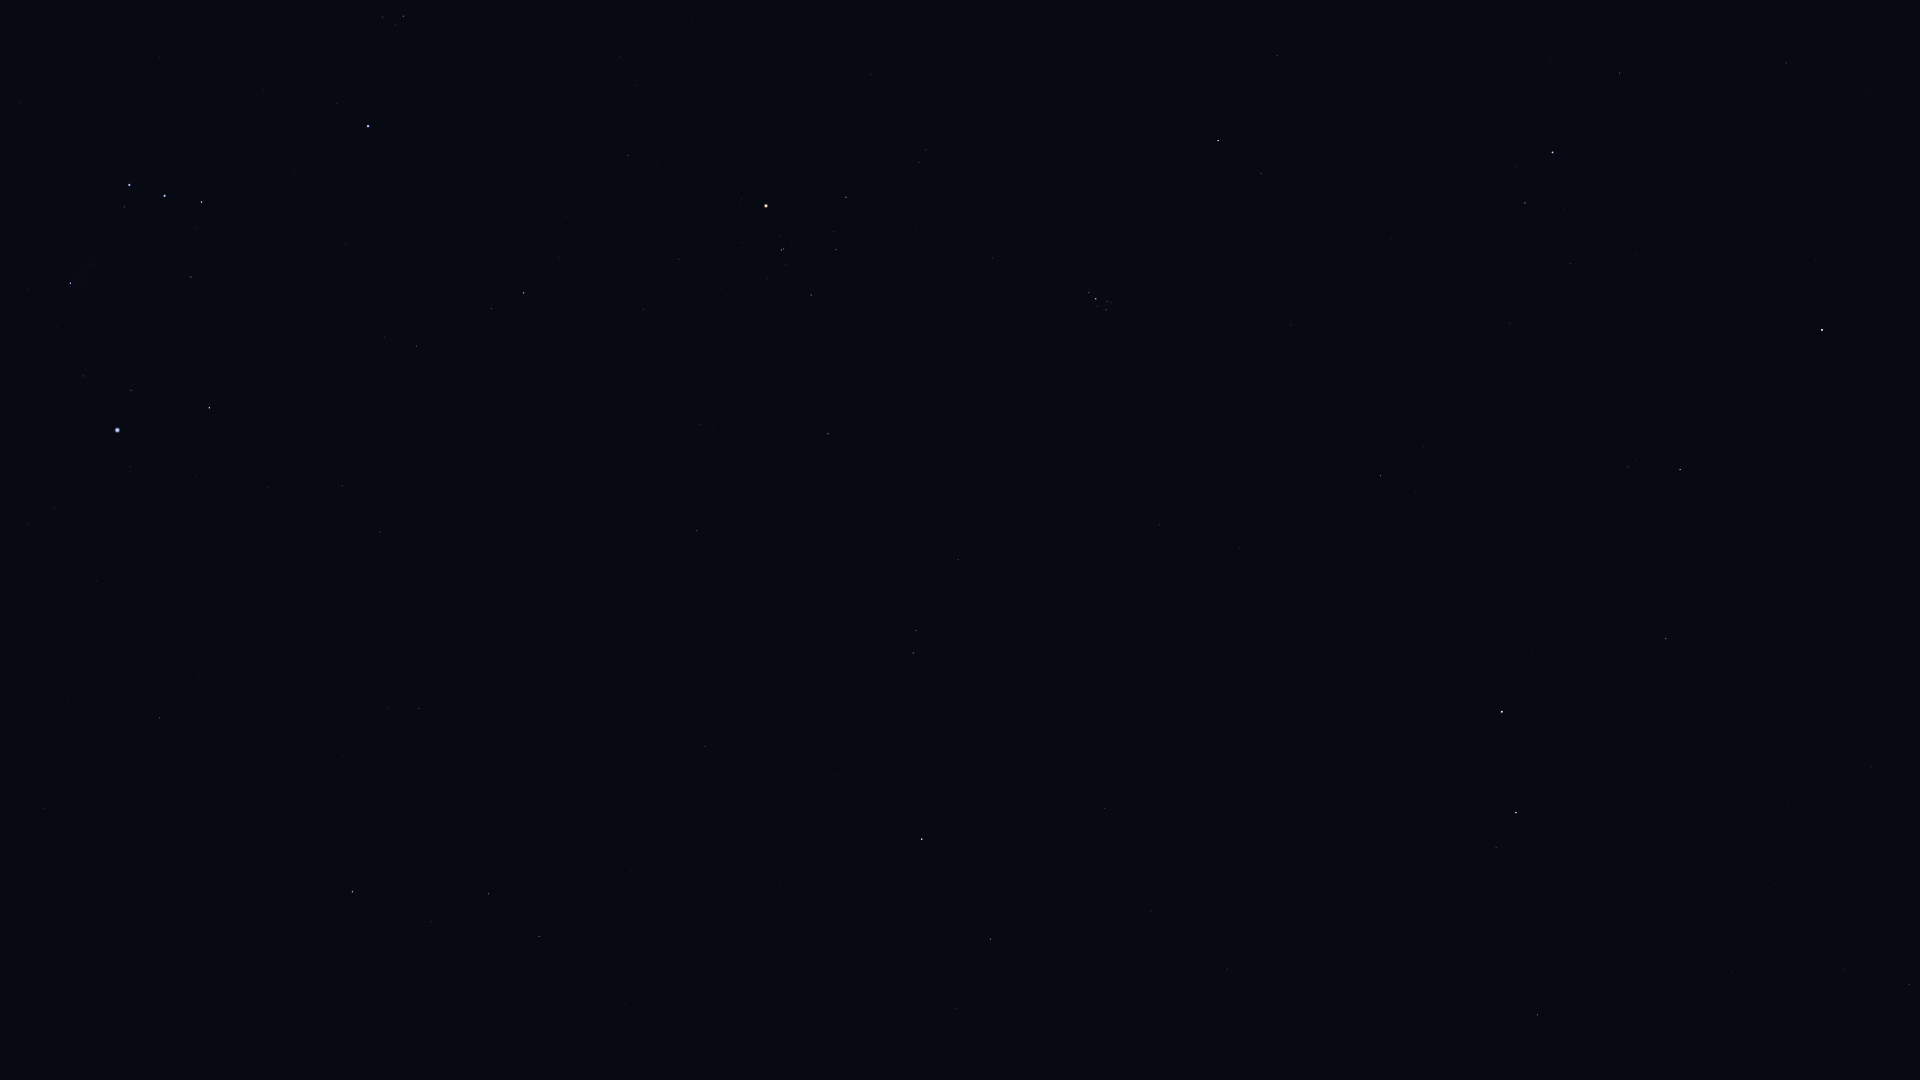

Data behind this chart, as committed beside it:
Star_ID, Name, X, Y
5742, HIP 5742, 1776, 885
6193, HIP 6193, 1789, 805
6643, Bélénos, 1781, 756
7097, Alpherg, 1537, 1015
8796, Mothallah, 1666, 639
8832, Mesarthim, 1496, 847
8903, Sheratan, 1516, 813
9640, Almach, 1822, 330
9884, Hamal, 1502, 712
10670, HIP 10670, 1629, 467
12093, HIP 12093, 1066, 930
12191, Buna, 1687, 234
12706, Kaffaljidhma, 991, 939
13061, Lilii Borea, 1423, 447
13209, Bharani, 1381, 476
13254, HIP 13254, 1571, 264
14135, Menkar, 922, 839
14576, Algol, 1553, 152
14668, Misam, 1620, 73
14838, Botein, 1159, 525
15197, Zibal, 626, 1004
15900, HIP 15900, 913, 653
16537, Ran, 539, 937
17378, Rana, 488, 894
18246, Atik, 1261, 173
17489, Celaeno, 1110, 307
17499, Electra, 1106, 310
17531, Taygeta, 1111, 302
17573, Maia, 1107, 302
17579, Asterope, 1110, 298
17608, Merope, 1097, 306
17702, Alcyone, 1096, 299
17851, Pleione, 1090, 291
18543, Zaurak, 352, 892
18614, Menkib, 1277, 56
18724, HIP 18724, 828, 434
19587, Beid, 419, 709
19849, Keid, 389, 708
20205, Prima Hyadum, 811, 295
20455, Secunda Hyadum, 836, 250
20648, HIP 20648, 834, 232
20889, Ain, 846, 197
20894, Chamukuy, 782, 250
21109, Hoggar, 553, 421
21421, Aldebaran, 766, 206
21444, HIP 21444, 380, 532
21594, Sceptrum, 160, 718
21881, HIP 21881, 871, 75
22109, HIP 22109, 342, 486
22449, Tabit, 524, 293
22701, HIP 22701, 268, 488
22730, HIP 22730, 422, 349
23875, Cursa, 209, 408
24244, HIP 24244, 54, 509
24327, HIP 24327, 28, 524
24436, Rigel, 117, 430
24873, HIP 24873, 10, 479
25336, Bellatrix, 368, 126
25930, Mintaka, 202, 202
26207, Meissa, 403, 16
... 3 more rows
